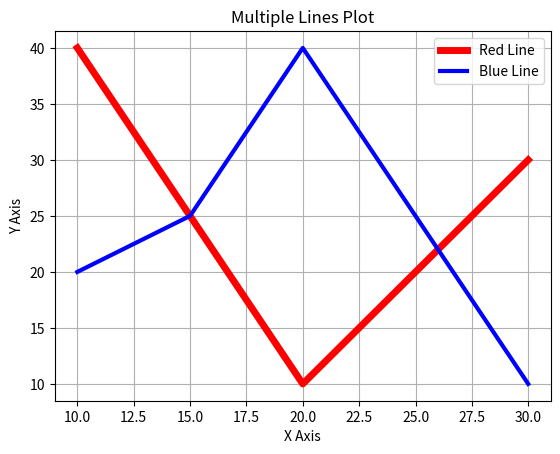

Python code for this plot:
import matplotlib.pyplot as plt

x_red = [10, 15, 20, 25, 30]
y_red = [40, 25, 10, 20, 30]

x_blue = [10, 15, 20, 25, 30]
y_blue = [20, 25, 40, 25, 10]

plt.plot(x_red, y_red, color='red', linewidth=5, label='Red Line')
plt.plot(x_blue, y_blue, color='blue', linewidth=3, label='Blue Line')
plt.legend()
plt.xlabel('X Axis')
plt.ylabel('Y Axis')
plt.title('Multiple Lines Plot')
plt.grid(True)
plt.show()
